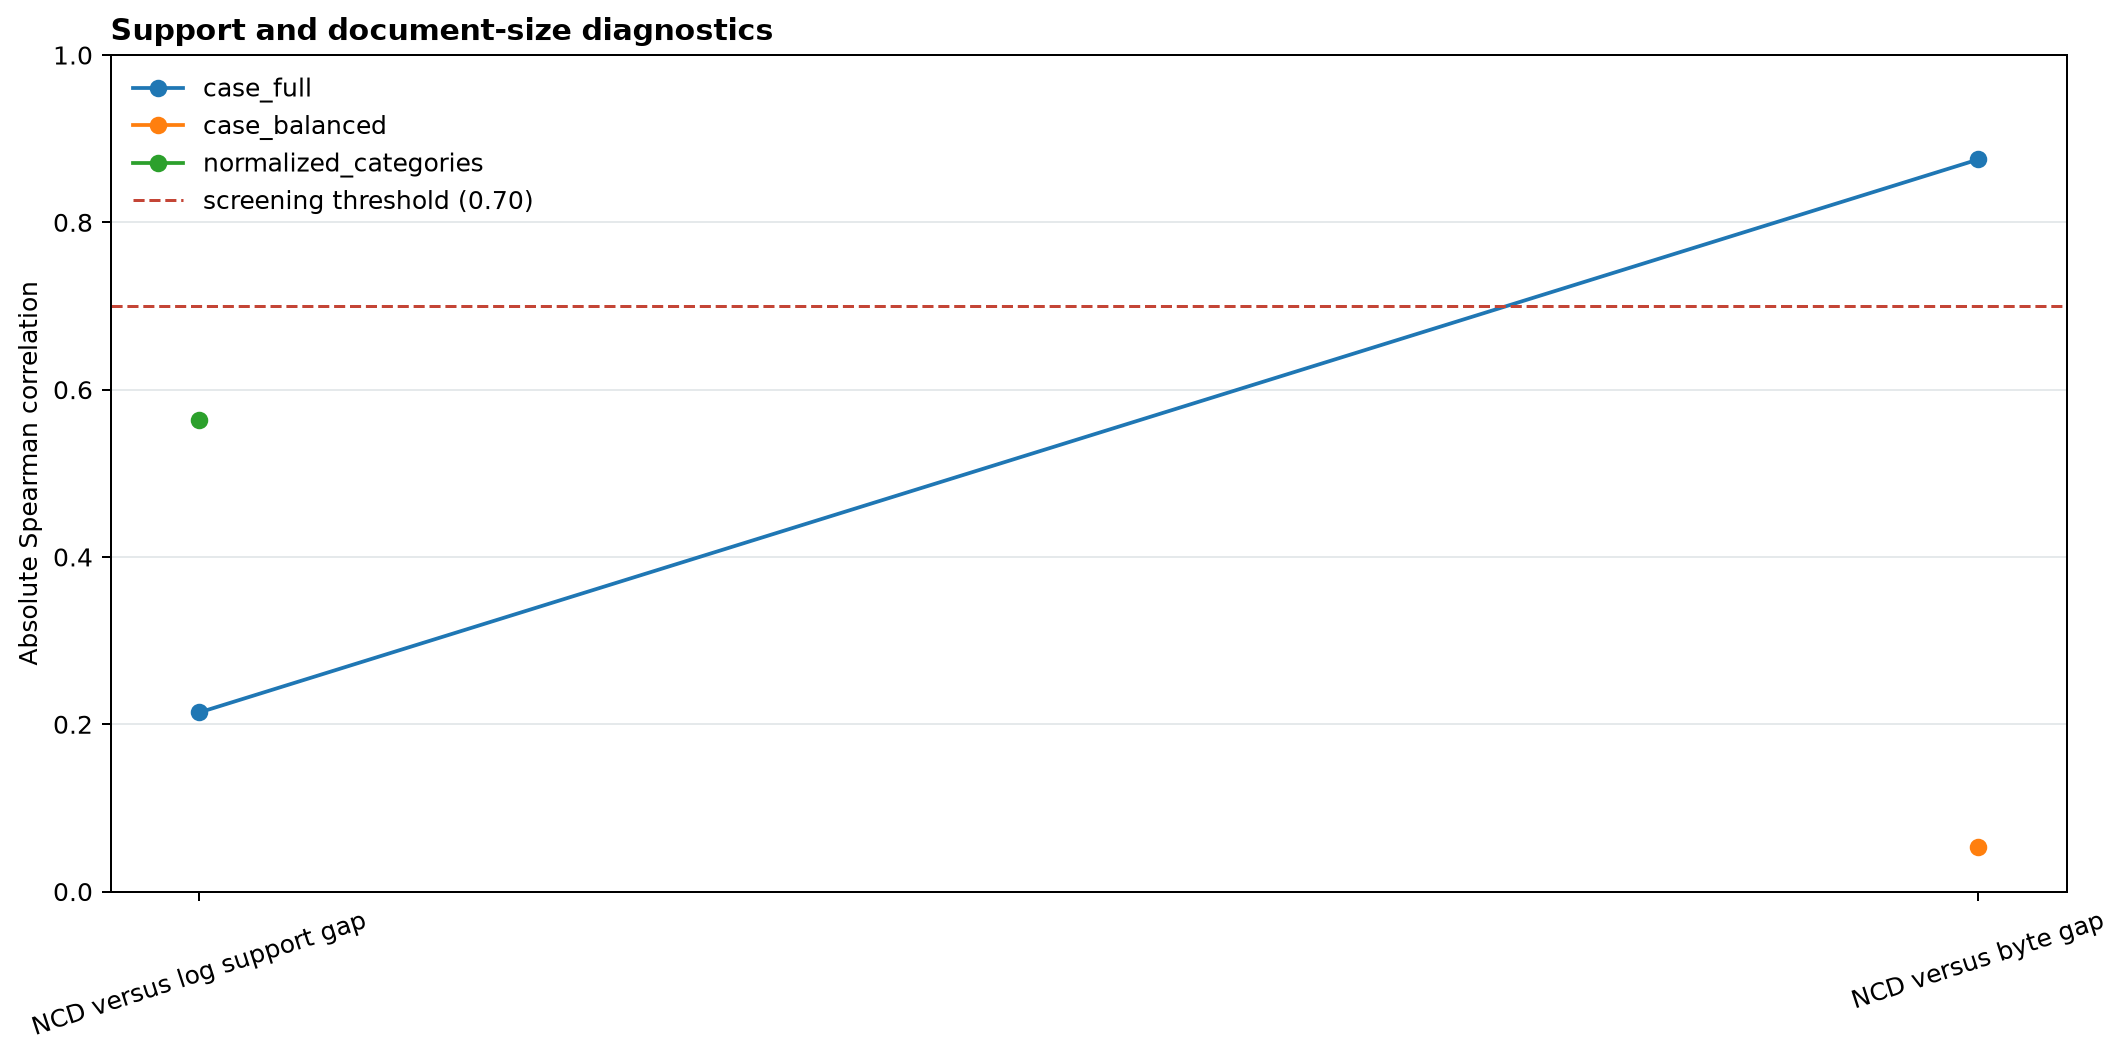

Data behind this chart, as committed beside it:
experiment, diagnostic, spearman_correlation, absolute_correlation
case_full, NCD versus log support gap, 0.2142, 0.2142
case_full, NCD versus byte gap, 0.8752, 0.8752
case_balanced, NCD versus byte gap, 0.05382, 0.05382
case_balanced, NCD versus log support gap, , 
normalized_categories, NCD versus log support gap, 0.5633, 0.5633
normalized_categories, NCD versus byte gap, , 
